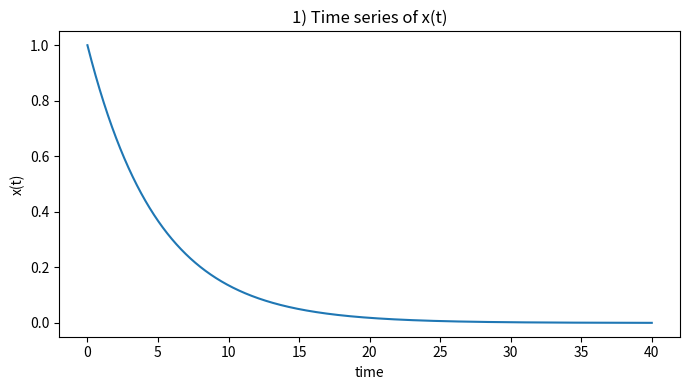
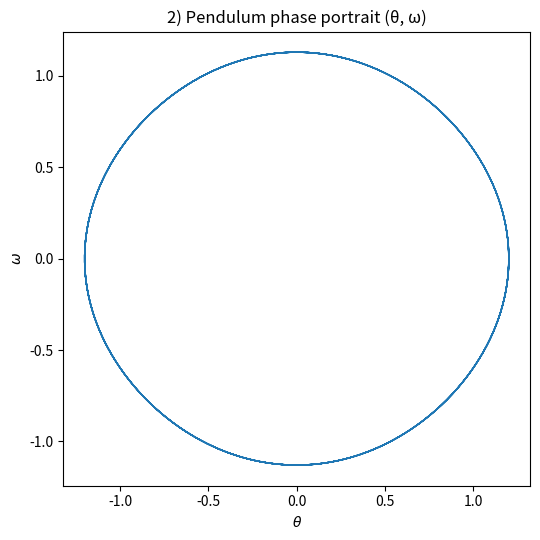
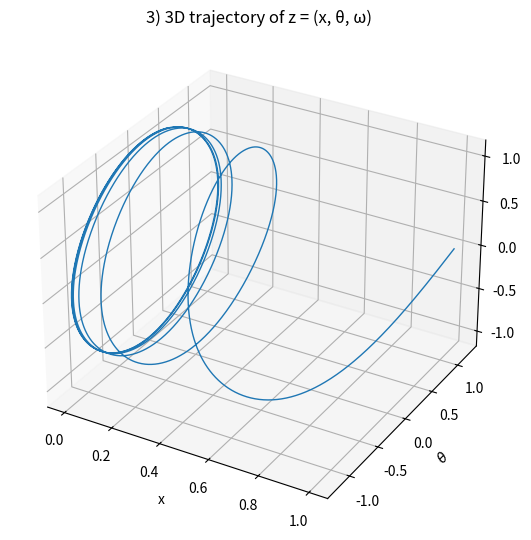

Reproduce these figures in Python, in order.
# make_plots.py
# Simulate a 3D system z = [x; y] with:
#   x' = a * x                                  (1D linearizable system)
#   θ' = ω,   ω' = -sin(θ)                      (conservative undamped pendulum)
# and save three figures:
#   1) x(t) vs time
#   2) Pendulum phase portrait (θ vs ω)
#   3) 3D trajectory (x, θ, ω)
#
# Usage example:
#   python make_plots.py --a -0.2 --x0 1.0 --theta0 1.2 --omega0 0.0 --T 40 --dt 0.01 --outdir outputs
#
# Figures:
#   plot1_x_time.png, plot2_pendulum_phase.png, plot3_z_3d_trajectory.png

import os
import argparse
import numpy as np
import matplotlib
matplotlib.use("Agg")
import matplotlib.pyplot as plt
from mpl_toolkits.mplot3d import Axes3D  # noqa: F401 (needed for 3D)

def f(z, a=-0.2):
    """Vector field:
       z = [x, theta, omega]
       x' = a x
       theta' = omega
       omega' = -sin(theta)"""
    x, th, om = z
    return np.array([a*x, om, -np.sin(th)], dtype=float)

def rk4_step(fun, z, dt):
    k1 = fun(z)
    k2 = fun(z + 0.5*dt*k1)
    k3 = fun(z + 0.5*dt*k2)
    k4 = fun(z + dt*k3)
    return z + (dt/6.0)*(k1 + 2*k2 + 2*k3 + k4)

def simulate(z0, T=40.0, dt=0.01, a=-0.2):
    n = int(T/dt) + 1
    t = np.linspace(0.0, T, n)
    Z = np.zeros((n, 3), dtype=float)
    Z[0] = z0
    def vf(z): return f(z, a=a)
    for i in range(1, n):
        Z[i] = rk4_step(vf, Z[i-1], dt)
    return t, Z

def main():
    p = argparse.ArgumentParser()
    p.add_argument("--a", type=float, default=-0.2, help="parameter a in x' = a x")
    p.add_argument("--x0", type=float, default=1.0, help="initial x")
    p.add_argument("--theta0", type=float, default=1.2, help="initial theta (rad)")
    p.add_argument("--omega0", type=float, default=0.0, help="initial omega")
    p.add_argument("--T", type=float, default=40.0, help="simulation horizon (seconds)")
    p.add_argument("--dt", type=float, default=0.01, help="time step")
    p.add_argument("--outdir", type=str, default="plot", help="directory to save figures")
    args = p.parse_args()

    os.makedirs(args.outdir, exist_ok=True)
    z0 = np.array([args.x0, args.theta0, args.omega0], dtype=float)
    t, Z = simulate(z0, T=args.T, dt=args.dt, a=args.a)
    x, theta, omega = Z[:, 0], Z[:, 1], Z[:, 2]

    # 1) x(t)
    plt.figure(figsize=(7, 4))
    plt.plot(t, x, linewidth=1.5)
    plt.xlabel("time")
    plt.ylabel("x(t)")
    plt.title("1) Time series of x(t)")
    plt.tight_layout()
    plt.savefig(os.path.join(args.outdir, "plot1_x_time.png"), dpi=150)
    plt.close()

    # 2) (theta, omega)
    plt.figure(figsize=(5.5, 5.5))
    plt.plot(theta, omega, linewidth=1.0)
    plt.xlabel(r"$\theta$")
    plt.ylabel(r"$\omega$")
    plt.title("2) Pendulum phase portrait (θ, ω)")
    plt.tight_layout()
    plt.savefig(os.path.join(args.outdir, "plot2_pendulum_phase.png"), dpi=150)
    plt.close()

    # 3) 3D (x, theta, omega)
    fig = plt.figure(figsize=(6.5, 5.5))
    ax = fig.add_subplot(111, projection='3d')
    ax.plot(x, theta, omega, linewidth=1.0)
    ax.set_xlabel("x")
    ax.set_ylabel(r"$\theta$")
    ax.set_zlabel(r"$\omega$")
    ax.set_title("3) 3D trajectory of z = (x, θ, ω)")
    fig.tight_layout()
    fig.savefig(os.path.join(args.outdir, "plot3_z_3d_trajectory.png"), dpi=150)
    plt.close(fig)

    print("Saved figures to:", os.path.abspath(args.outdir))

if __name__ == "__main__":
    main()
